Run: headless pygame with SDL's dummy video driver; simulated clock (each Clock.tick advances the game by its frame time, no real sleeping); random seed 0; keys injected as events and as key.get_pressed() state; no mouse input.
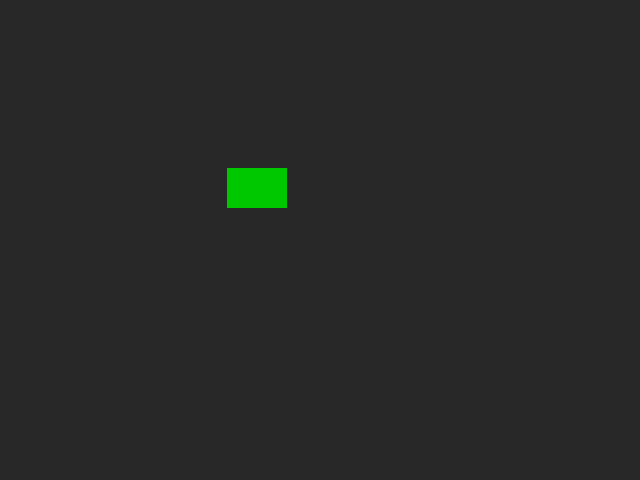
Frame 1 of 4 · flips 1–60 · no input
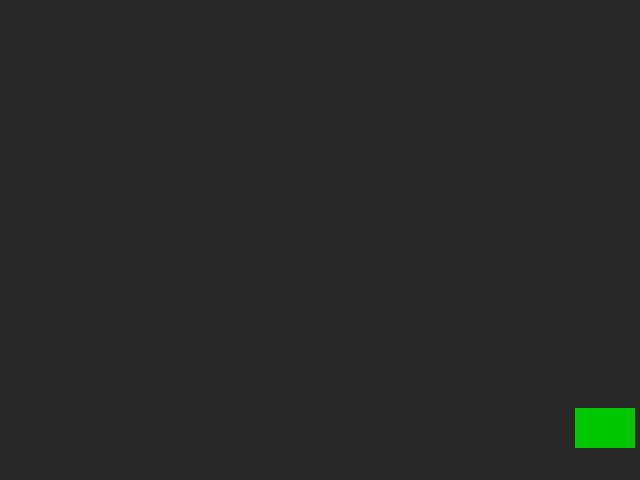
Frame 2 of 4 · flips 61–180 · tapped SPACE, RETURN · held RIGHT (→), D
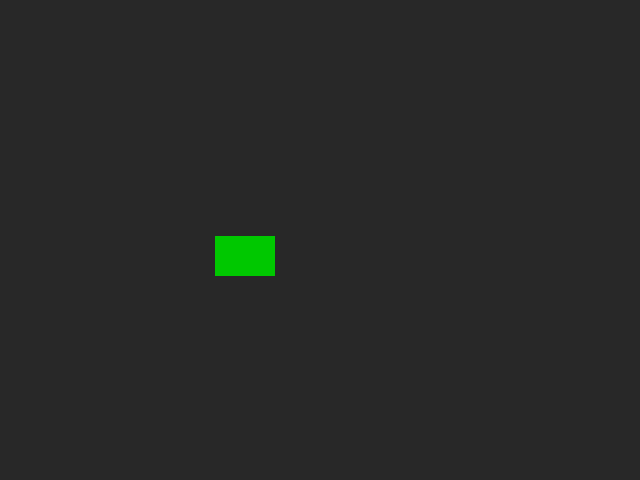
Frame 3 of 4 · flips 181–300 · held DOWN (↓), S
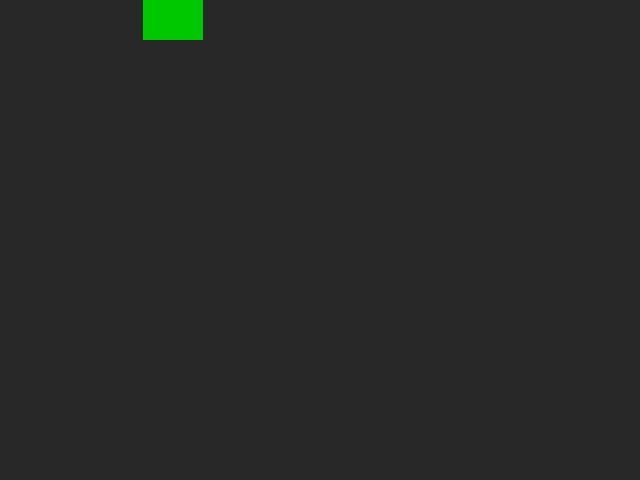
Frame 4 of 4 · flips 301–420 · held LEFT (←), A, UP (↑), W

The pygame program that drew these frames:

import pygame
pygame.init()

W, H = 640, 480
screen = pygame.display.set_mode((W, H))
pygame.display.set_caption("Teste Pygame")
clock = pygame.time.Clock()

x, y = 50, 50
vx, vy = 3, 2

running = True
while running:
    for event in pygame.event.get():
        if event.type == pygame.QUIT:
            running = False

    # pinta o fundo (cinza)
    screen.fill((40, 40, 40))

    # desenha um retângulo (verde) se movendo
    pygame.draw.rect(screen, (0, 200, 0), (x, y, 60, 40))

    # movimentação simples + bounce
    x += vx; y += vy
    if x < 0 or x+60 > W: vx *= -1
    if y < 0 or y+40 > H: vy *= -1

    pygame.display.flip()   # ou pygame.display.update()
    clock.tick(60)          # limita a 60 FPS

pygame.quit()
